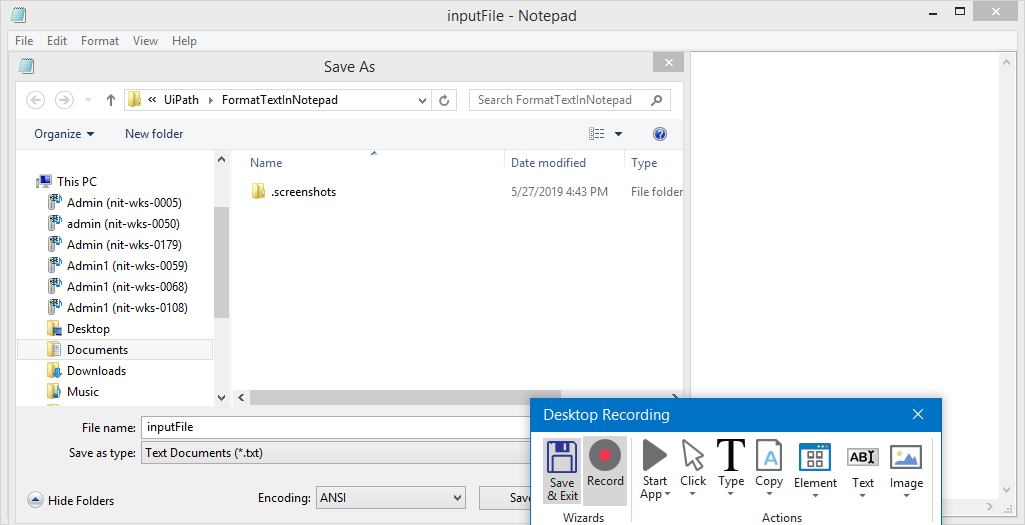
Task: It will open a textfile and will format some text 
Workflow: Main

Step 1: Attach Window 'InputFile Notepad' on the element in window 'inputFile - Notepad' (notepad.exe)

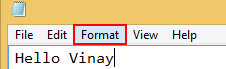
Step 2: click on the menu item 'Format'

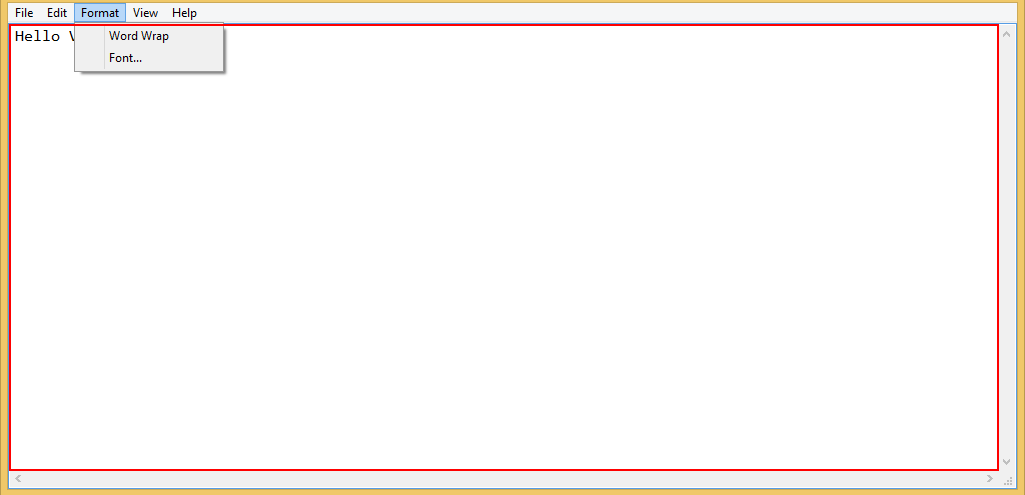
Step 3: type [Nothing] into the editable text

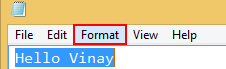
Step 4: click on the menu item

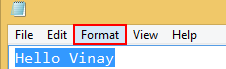
Step 5: Anchor Find Element 'menu item  Format' on the menu item 'Format'

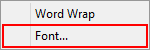
Step 6: click on 'menu item  Font...'

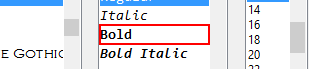
Step 7: click on the list item 'Bold'

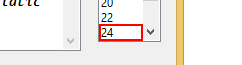
Step 8: click on the list item

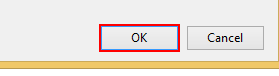
Step 9: click

Step 10: Attach Window 'InputFile Notepad' on the element in window 'inputFile - Notepad' (notepad.exe) (same screen as step 1)

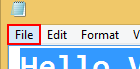
Step 11: click on the menu item 'File'

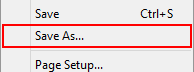
Step 12: click on 'menu item  Save As...'